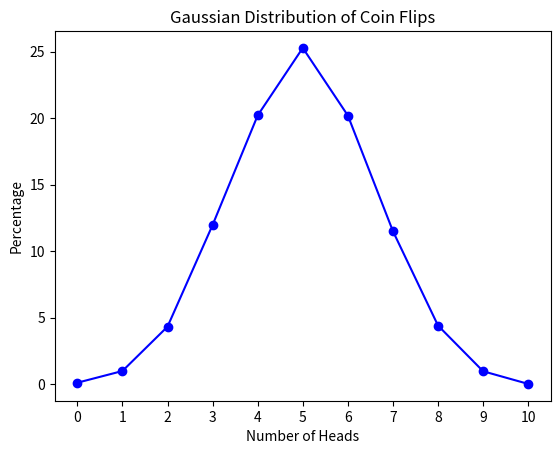

This figure's Python source:
import random
import matplotlib.pyplot as plt


def flip_coin(num_cases: int = 10000, num_flips: int = 10) -> dict:
    results = {}

    for _ in range(num_cases):
        num_heads = 0
        for _ in range(num_flips):
            if random.random() < 0.5:  # Assuming a fair coin
                num_heads += 1
        if num_heads in results:
            results[num_heads] += 1
        else:
            results[num_heads] = 1

    for key in results:
        results[key] = (results[key] / num_cases) * 100

    return results


def draw_gaussian_distribution_graph(results: dict) -> None:
    sorted_results = dict(sorted(results.items()))
    plt.plot(
        sorted_results.keys(),
        sorted_results.values(),
        marker="o",
        color="blue",
    )
    plt.title("Gaussian Distribution of Coin Flips")
    plt.xlabel("Number of Heads")
    plt.ylabel("Percentage")
    plt.xticks(range(11))
    plt.show()


if __name__ == "__main__":
    results = flip_coin()
    draw_gaussian_distribution_graph(results)
